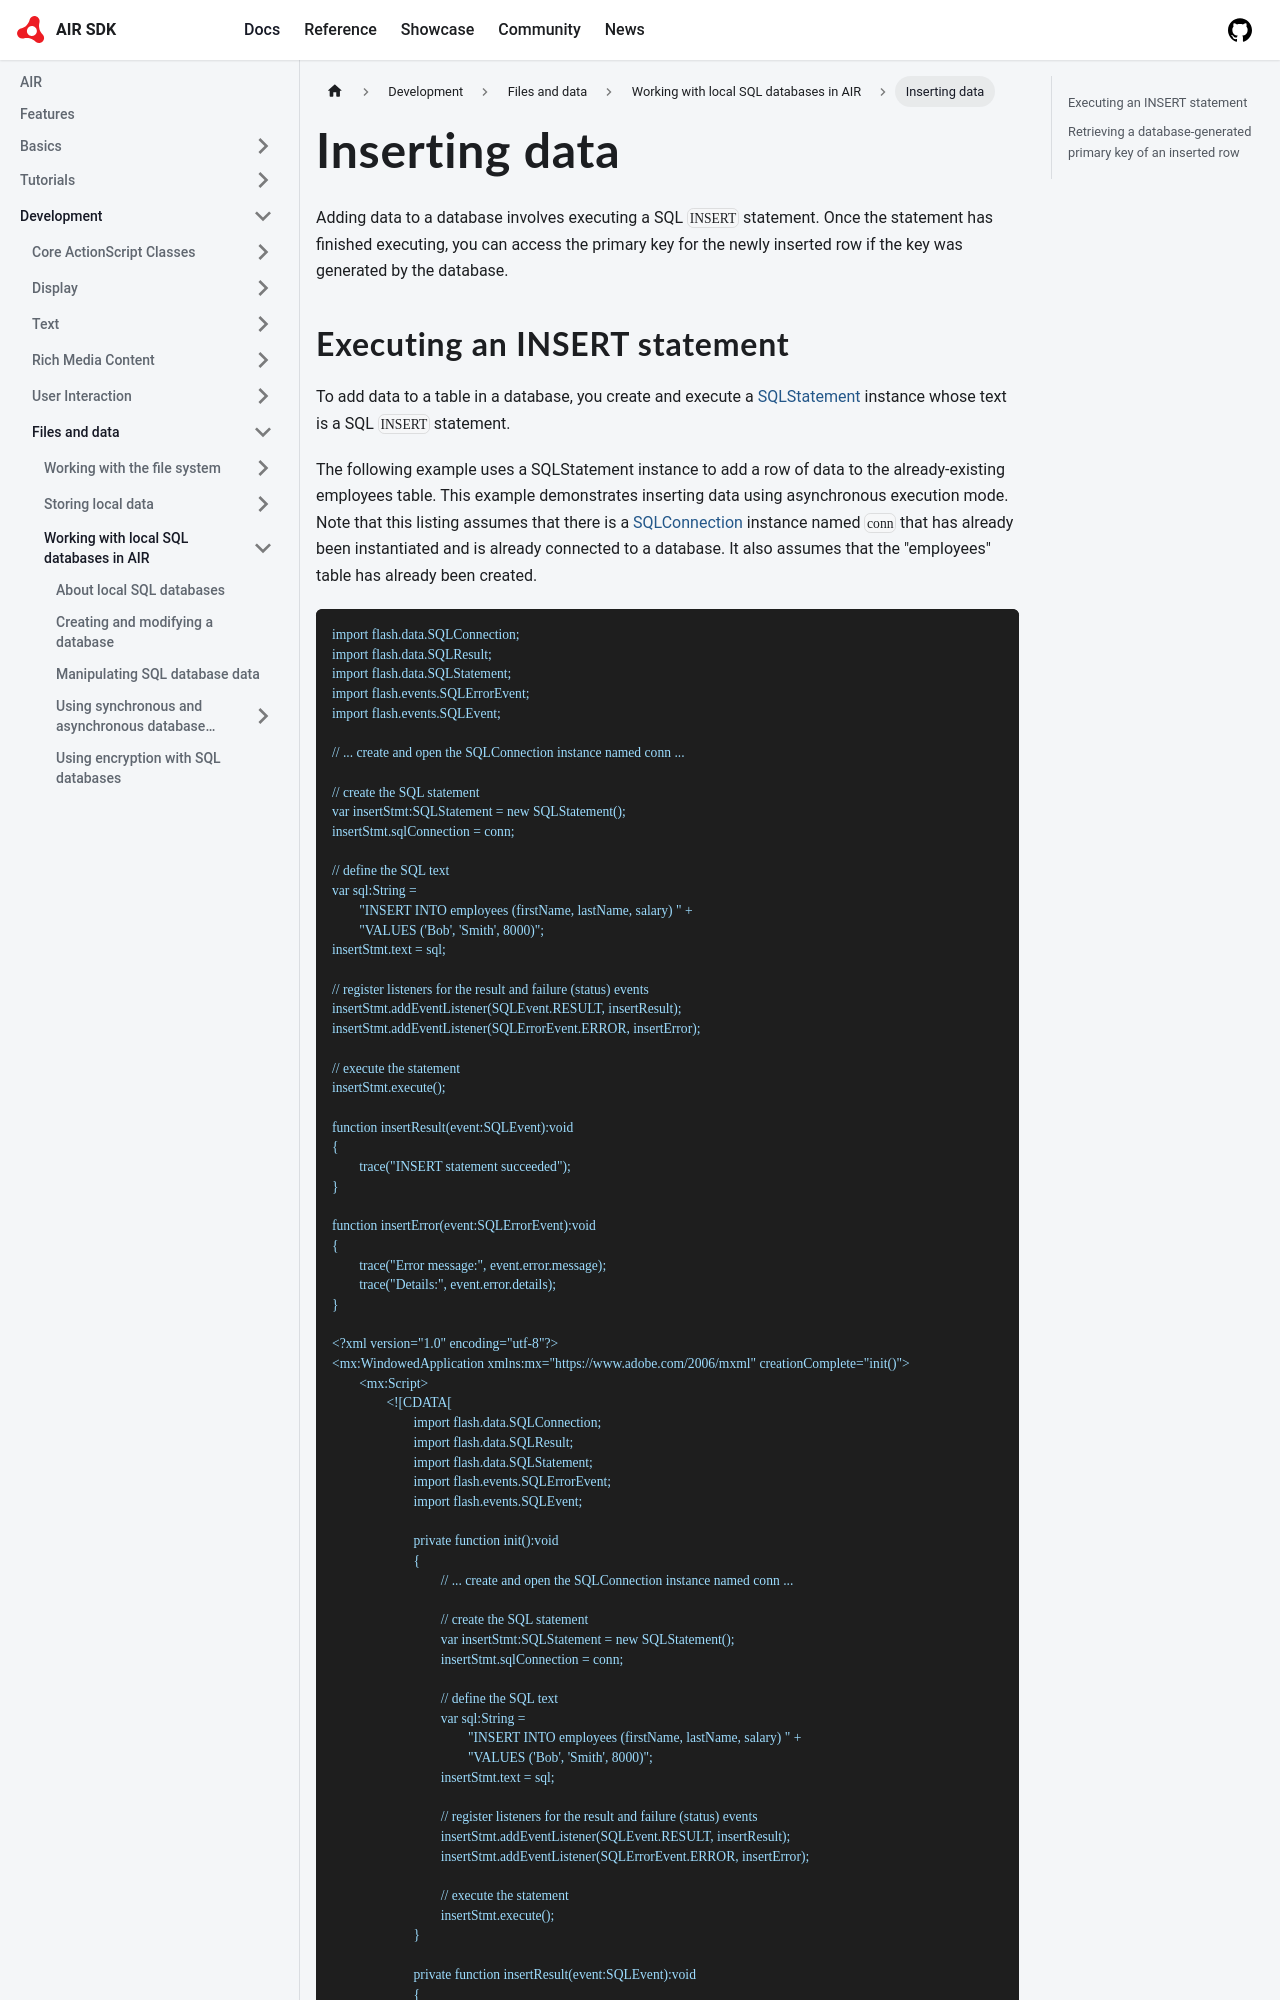

repository: airsdk/airsdk.dev · page: docs/development/files-and-data/working-with-local-sql-databases-in-air/inserting-data.html · generator: docusaurus

---
sidebar_position: 7.5
---

# Inserting data

Adding data to a database involves executing a SQL `INSERT` statement. Once the
statement has finished executing, you can access the primary key for the newly
inserted row if the key was generated by the database.
